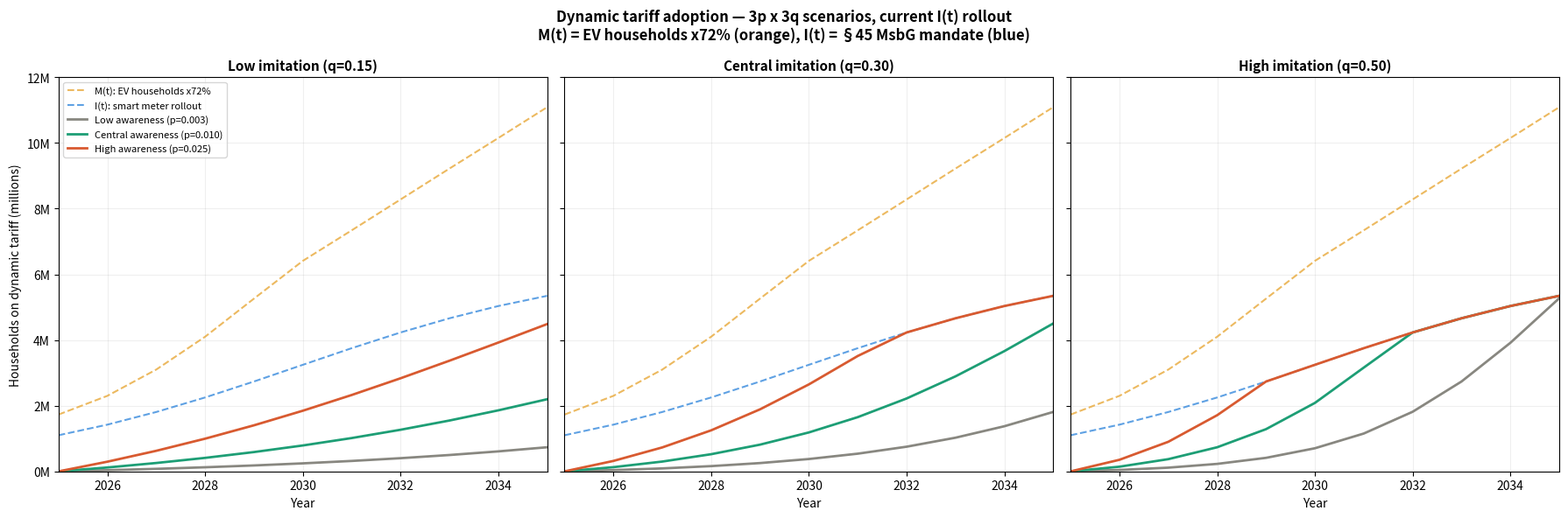
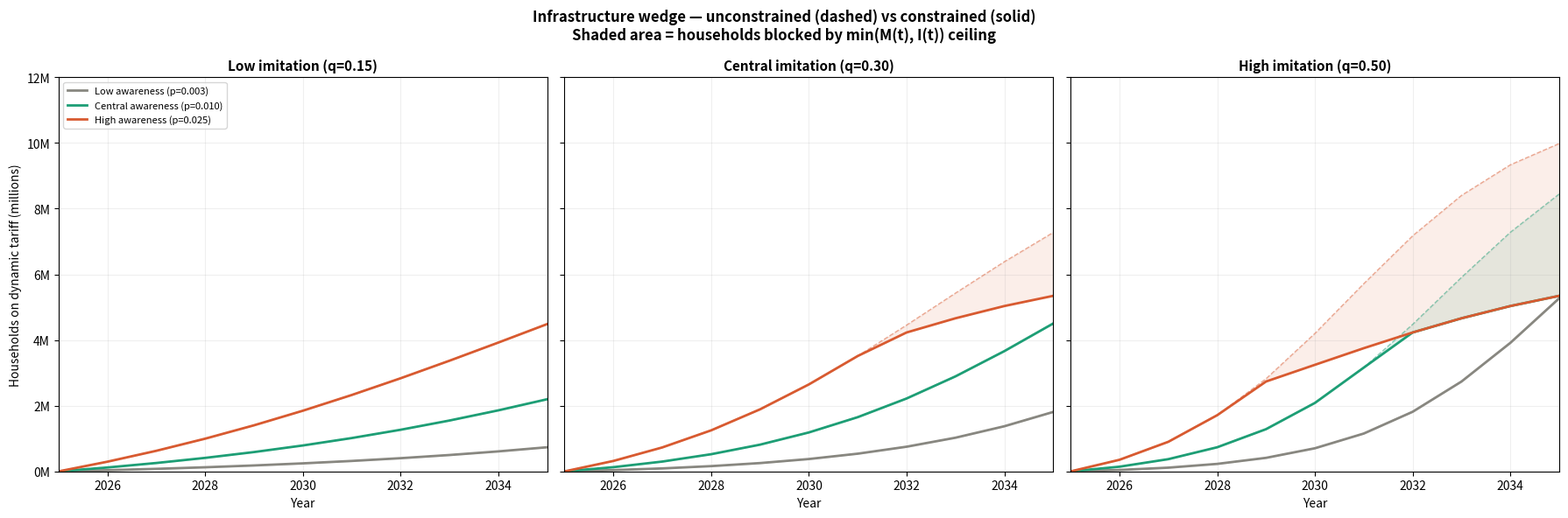

These figures' Python source, in order:
"""
Bass Diffusion Model — Pipeline 3c
Models dynamic tariff adoption over time with smart meter infrastructure ceiling.

M(t): time-varying addressable market — EV households with home charging based on simulation results (×72% filter to exclude industrial and not at-home charging)
I(t): infra barrier as smart meter installed base — current rollout (§45 MsbG, 4.23M by 2032); I0 = 1.1M (BNetzA Q4 2025); L = 42M long-run ceiling
p:    innovation parameter — 3 scenarios: low (0.003), central (0.010), high (0.025)
q:    imitation parameter — 3 scenarios: low (0.15), central (0.30), high (0.50)
      Total: 3p × 3q = 9 combinations

Effective ceiling at each t: min(M(t), I(t))
Adoption = min(unconstrained Bass, effective ceiling)

Key sources:
  Agora Verkehrswende & BCG (2024) — M(t) EV fleet trajectory, reference scenario
  Agora Energiewende & FfE (2023) §4.1.2 — 72% residential home charging filter
  KBA Pressemitteilung Nr. 08/2026 — cross-check: 2.03M BEV registered 01.01.2026
  BNetzA Q4 2025 — I0 = 1.1M smart meters installed
  Verma et al. (2025) — p and q empirical range for smart meter opt-in
  Becker et al. (2009) via Massiani & Gohs (2015) — p policy scenarios
  vzbv (2024) — 81% poorly informed about dynamic tariffs; anchors low p scenario
  Turk & Trkman (2012) — q upper bound from German broadband diffusion

Outputs:
  data_simulation/bass_adoption.csv
  data_simulation/plot_adoption_3panels.png
  data_simulation/plot_wedge_3panels.png
"""

import numpy as np
import pandas as pd
from scipy.optimize import brentq
import matplotlib.pyplot as plt
import matplotlib.ticker as mticker
import os

os.makedirs('data_simulation', exist_ok=True)

# ============================================================
# TIME AXIS — 2025-2035
# ============================================================
YEARS = list(range(2025, 2036))
T = np.array([y - 2025 for y in YEARS], dtype=float)

# ============================================================
# ADDRESSABLE MARKET M(t)
# ============================================================
M_SERIES = {
    2025: 1_730_000,
    2026: 2_300_000,
    2027: 3_100_000,
    2028: 4_100_000,
    2029: 5_260_000,
    2030: 6_410_000,
    2031: 7_340_000,
    2032: 8_280_000,
    2033: 9_220_000,
    2034: 10_150_000,
    2035: 11_090_000,
}

M_T = np.array([M_SERIES[y] for y in YEARS], dtype=float)

print(f"Addressable market M(t): EV households with home charging (x72% filter)")
print(f"  2025: {M_T[0]/1e6:.2f}M -> 2035: {M_T[-1]/1e6:.2f}M")

# ============================================================
# BASS PARAMETERS — 3 p x 3 q = 9 scenarios
# ============================================================
P_SCENARIOS = {
    'low':     {'p': 0.003, 'label': 'Low awareness (p=0.003)'},
    'central': {'p': 0.010, 'label': 'Central awareness (p=0.010)'},
    'high':    {'p': 0.025, 'label': 'High awareness (p=0.025)'},
}

Q_SCENARIOS = {
    'low':     {'q': 0.15, 'label': 'Low imitation (q=0.15)'},
    'central': {'q': 0.30, 'label': 'Central imitation (q=0.30)'},
    'high':    {'q': 0.50, 'label': 'High imitation (q=0.50)'},
}

# ============================================================
# SMART METER ROLLOUT I(t) — single scenario: current rollout
# ============================================================
I0 = 1_100_000
L = 42_000_000

I_WAYPOINTS = {
    'current': (4_230_000, 2032),
}

def logistic(t, L, k, t0):
    return L / (1 + np.exp(-k * (t - t0)))

def find_k(waypoint, t_target, t0, L=L, I0=I0):
    def objective(k):
        raw0 = logistic(0, L, k, t0)
        raw_t = logistic(t_target, L, k, t0)
        scaled_t = raw_t * (I0 / raw0)
        return scaled_t - waypoint
    k = brentq(objective, 0.001, 50.0)
    return k

def make_I(scenario):
    waypoint, waypoint_year = I_WAYPOINTS[scenario]
    t_target = waypoint_year - 2025
    t0 = t_target * 0.7  # inflection point at 70% of waypoint year (≈2030); reflects expected rollout acceleration through late 2020s before mandatory segment saturates at 2032 waypoint
    k = find_k(waypoint, t_target, t0)
    raw = logistic(T, L, k, t0)
    scaled = raw * (I0 / raw[0])
    result = np.clip(scaled, 0, L)
    return result

I_T = make_I('current')

# ============================================================
# BASS DIFFUSION FUNCTIONS
# ============================================================
def bass_cumulative(t, p, q, M):
    num = 1 - np.exp(-(p + q) * t)
    den = 1 + (q / p) * np.exp(-(p + q) * t)
    return M * (num / den)

def compute_adoption(t, p, q, M_t, I_t):
    M_longrun = M_t[-1]
    unc = bass_cumulative(t, p, q, M_longrun)
    ceiling = np.minimum(M_t, I_t)
    con = np.minimum(unc, ceiling)
    return unc, con

# ============================================================
# RUN MODEL — 3 p x 3 q = 9 combinations
# ============================================================
rows = []

for p_label, p_params in P_SCENARIOS.items():
    for q_label, q_params in Q_SCENARIOS.items():
        p = p_params['p']
        q = q_params['q']
        unc, con = compute_adoption(T, p, q, M_T, I_T)

        for i, year in enumerate(YEARS):
            rows.append({
                'year': year,
                'p_scenario': p_label,
                'q_scenario': q_label,
                'p': p,
                'q': q,
                'M_t': M_T[i],
                'I_t': I_T[i],
                'effective_ceiling': min(M_T[i], I_T[i]),
                'adoption_unconstrained': unc[i],
                'adoption_constrained': con[i],
                'adoption_rate_of_M': con[i] / M_T[i] if M_T[i] > 0 else 0,
                'adoption_rate_of_I': con[i] / I_T[i] if I_T[i] > 0 else 0,
                'infra_wedge': unc[i] - con[i],
                'infra_wedge_pct': (unc[i] - con[i]) / unc[i] * 100 if unc[i] > 0 else 0,
            })

df = pd.DataFrame(rows)
df.to_csv('data_simulation/bass_adoption.csv', index=False)
print(f"\nSaved: data_simulation/bass_adoption.csv ({len(df)} rows)")

# ============================================================
# PRINT: I(t) verification
# ============================================================
print("\n=== SMART METER ROLLOUT I(t) — current scenario ===")
print(f"{'Year':<8}{'I(t)':>12}")
for i, year in enumerate(YEARS):
    print(f"{year:<8}{I_T[i]/1e6:>11.2f}M")

# ============================================================
# PRINT: SUMMARY TABLE
# ============================================================
print("\n=== ADOPTION SUMMARY — 9 combinations ===")
print(f"\n{'p scenario':<12}{'q scenario':<12}{'2030':>14}{'2032':>14}{'2035':>14}")
print("-" * 68)
for p_label in P_SCENARIOS.keys():
    for q_label in Q_SCENARIOS.keys():
        subset = df[(df['p_scenario'] == p_label) & (df['q_scenario'] == q_label)]
        y30 = subset[subset['year'] == 2030]['adoption_constrained'].values[0]
        y32 = subset[subset['year'] == 2032]['adoption_constrained'].values[0]
        y35 = subset[subset['year'] == 2035]['adoption_constrained'].values[0]
        print(f"{p_label:<12}{q_label:<12}"
              f"{y30/1e6:>8.2f}M ({y30/M_T[5]*100:.0f}%)"
              f"{y32/1e6:>8.2f}M ({y32/M_T[7]*100:.0f}%)"
              f"{y35/1e6:>8.2f}M ({y35/M_T[10]*100:.0f}%)")
    print()

# ============================================================
# PRINT: PARAMETER SUMMARY
# ============================================================
print("\n=== PARAMETER SUMMARY ===")
print(f"\nM(t): EV households with home charging (x72% filter)")
print(f"  2025: {M_T[0]/1e6:.2f}M -> 2035: {M_T[-1]/1e6:.2f}M")
print(f"  Source: Agora Verkehrswende & BCG (2024), Abbildung 1, reference scenario")
print(f"  Post-2030: linear extrapolation at +1.3M/yr")
print(f"\nI(t): current rollout (§45 MsbG), waypoint 4.23M by 2032")
print(f"  I0 = {I0/1e6:.1f}M (BNetzA Q4 2025)")
print(f"  L  = {L/1e6:.0f}M (long-run smart meter ceiling)")
print(f"\np scenarios:")
for label, params in P_SCENARIOS.items():
    print(f"  {label}: p={params['p']} — {params['label']}")
print(f"\nq scenarios:")
for label, params in Q_SCENARIOS.items():
    print(f"  {label}: q={params['q']} — {params['label']}")

# ============================================================
# FIGURE 1 — 3 panels, one per q scenario
# Each panel: 3 adoption lines (low/central/high p) + M(t) and I(t)
# ============================================================
colors_p = {
    'low':     '#888780',
    'central': '#1D9E75',
    'high':    '#D85A30',
}

fig, axes = plt.subplots(1, 3, figsize=(18, 6), sharey=True)

for idx, (q_label, q_params) in enumerate(Q_SCENARIOS.items()):
    ax = axes[idx]

    ax.plot(YEARS, M_T / 1e6,
            color='#E8A838', linestyle='--', linewidth=1.5,
            label='M(t): EV households x72%', alpha=0.8)

    ax.plot(YEARS, I_T / 1e6,
            color='#378ADD', linestyle='--', linewidth=1.5,
            label='I(t): smart meter rollout', alpha=0.8)

    for p_label, p_params in P_SCENARIOS.items():
        subset = df[(df['p_scenario'] == p_label) & (df['q_scenario'] == q_label)]
        ax.plot(subset['year'],
                subset['adoption_constrained'] / 1e6,
                color=colors_p[p_label],
                linewidth=2,
                label=p_params['label'])

    ax.set_title(q_params['label'], fontsize=11, fontweight='bold')
    ax.set_xlabel('Year', fontsize=10)
    ax.set_xlim(2025, 2035)
    ax.set_ylim(0, 12)
    ax.yaxis.set_major_formatter(mticker.FuncFormatter(lambda x, _: f'{x:.0f}M'))
    ax.grid(True, alpha=0.2)
    if idx == 0:
        ax.set_ylabel('Households on dynamic tariff (millions)', fontsize=10)
    if idx == 0:
        ax.legend(fontsize=8, loc='upper left')

fig.suptitle('Dynamic tariff adoption — 3p x 3q scenarios, current I(t) rollout\n'
             'M(t) = EV households x72% (orange), I(t) = §45 MsbG mandate (blue)',
             fontsize=12, fontweight='bold')
plt.tight_layout()
plt.savefig('data_simulation/plot_adoption_3panels.png', dpi=150, bbox_inches='tight')
plt.show()
print("\nSaved: data_simulation/plot_adoption_3panels.png")

# ============================================================
# FIGURE 2 — Infrastructure wedge
# 3 panels, one per q scenario
# ============================================================
fig, axes = plt.subplots(1, 3, figsize=(18, 6), sharey=True)

for idx, (q_label, q_params) in enumerate(Q_SCENARIOS.items()):
    ax = axes[idx]

    for p_label, p_params in P_SCENARIOS.items():
        subset = df[(df['p_scenario'] == p_label) & (df['q_scenario'] == q_label)]
        years = subset['year'].values
        con = subset['adoption_constrained'].values / 1e6
        unc = subset['adoption_unconstrained'].values / 1e6

        ax.plot(years, con,
                color=colors_p[p_label],
                linewidth=2,
                label=p_params['label'])

        ax.plot(years, unc,
                color=colors_p[p_label],
                linewidth=1,
                linestyle='--',
                alpha=0.5)

        ax.fill_between(years, con, unc,
                        color=colors_p[p_label],
                        alpha=0.10)

    ax.set_title(q_params['label'], fontsize=11, fontweight='bold')
    ax.set_xlabel('Year', fontsize=10)
    ax.set_xlim(2025, 2035)
    ax.set_ylim(0, 12)
    ax.yaxis.set_major_formatter(mticker.FuncFormatter(lambda x, _: f'{x:.0f}M'))
    ax.grid(True, alpha=0.2)
    if idx == 0:
        ax.set_ylabel('Households on dynamic tariff (millions)', fontsize=10)
    if idx == 0:
        ax.legend(fontsize=8, loc='upper left')

fig.suptitle('Infrastructure wedge — unconstrained (dashed) vs constrained (solid)\n'
             'Shaded area = households blocked by min(M(t), I(t)) ceiling',
             fontsize=12, fontweight='bold')
plt.tight_layout()
plt.savefig('data_simulation/plot_wedge_3panels.png', dpi=150, bbox_inches='tight')
plt.show()
print("Saved: data_simulation/plot_wedge_3panels.png")

print("\nDone.")
